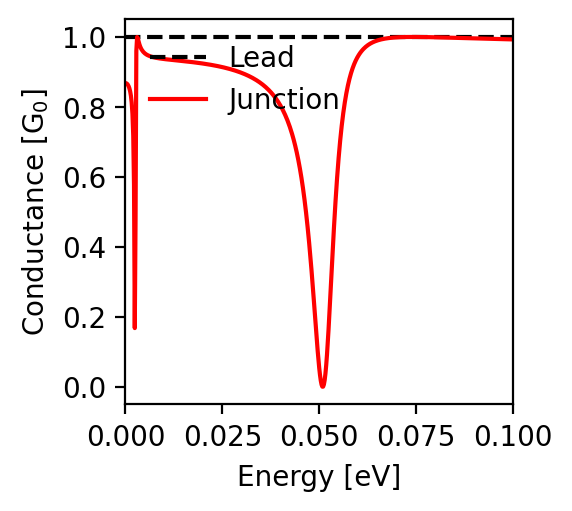

Data behind this chart, as committed beside it:
energy; conductance
-0.1; 0.993
-0.0998; 0.993
-0.0996; 0.993
-0.0994; 0.993
-0.0992; 0.993
-0.099; 0.993
-0.0988; 0.993
-0.0986; 0.993
-0.0984; 0.993
-0.0982; 0.993
-0.098; 0.993
-0.0978; 0.994
-0.0976; 0.994
-0.0974; 0.994
-0.0972; 0.994
-0.097; 0.994
-0.0968; 0.994
-0.0966; 0.994
-0.0964; 0.994
-0.0962; 0.994
-0.096; 0.994
-0.0958; 0.994
-0.0956; 0.994
-0.0954; 0.994
-0.0952; 0.994
-0.095; 0.994
-0.0948; 0.994
-0.0946; 0.994
-0.0944; 0.995
-0.0942; 0.995
-0.094; 0.995
-0.0938; 0.995
-0.0936; 0.995
-0.0934; 0.995
-0.0932; 0.995
-0.093; 0.995
-0.0928; 0.995
-0.0926; 0.995
-0.0924; 0.995
-0.0922; 0.995
-0.092; 0.995
-0.0918; 0.995
-0.0916; 0.995
-0.0914; 0.995
-0.0912; 0.996
-0.091; 0.996
-0.0908; 0.996
-0.0906; 0.996
-0.0904; 0.996
-0.0902; 0.996
-0.09; 0.996
-0.0898; 0.996
-0.0896; 0.996
-0.0894; 0.996
-0.0892; 0.996
-0.089; 0.996
-0.0888; 0.996
-0.0886; 0.996
-0.0884; 0.996
-0.0882; 0.996
... 941 more rows
